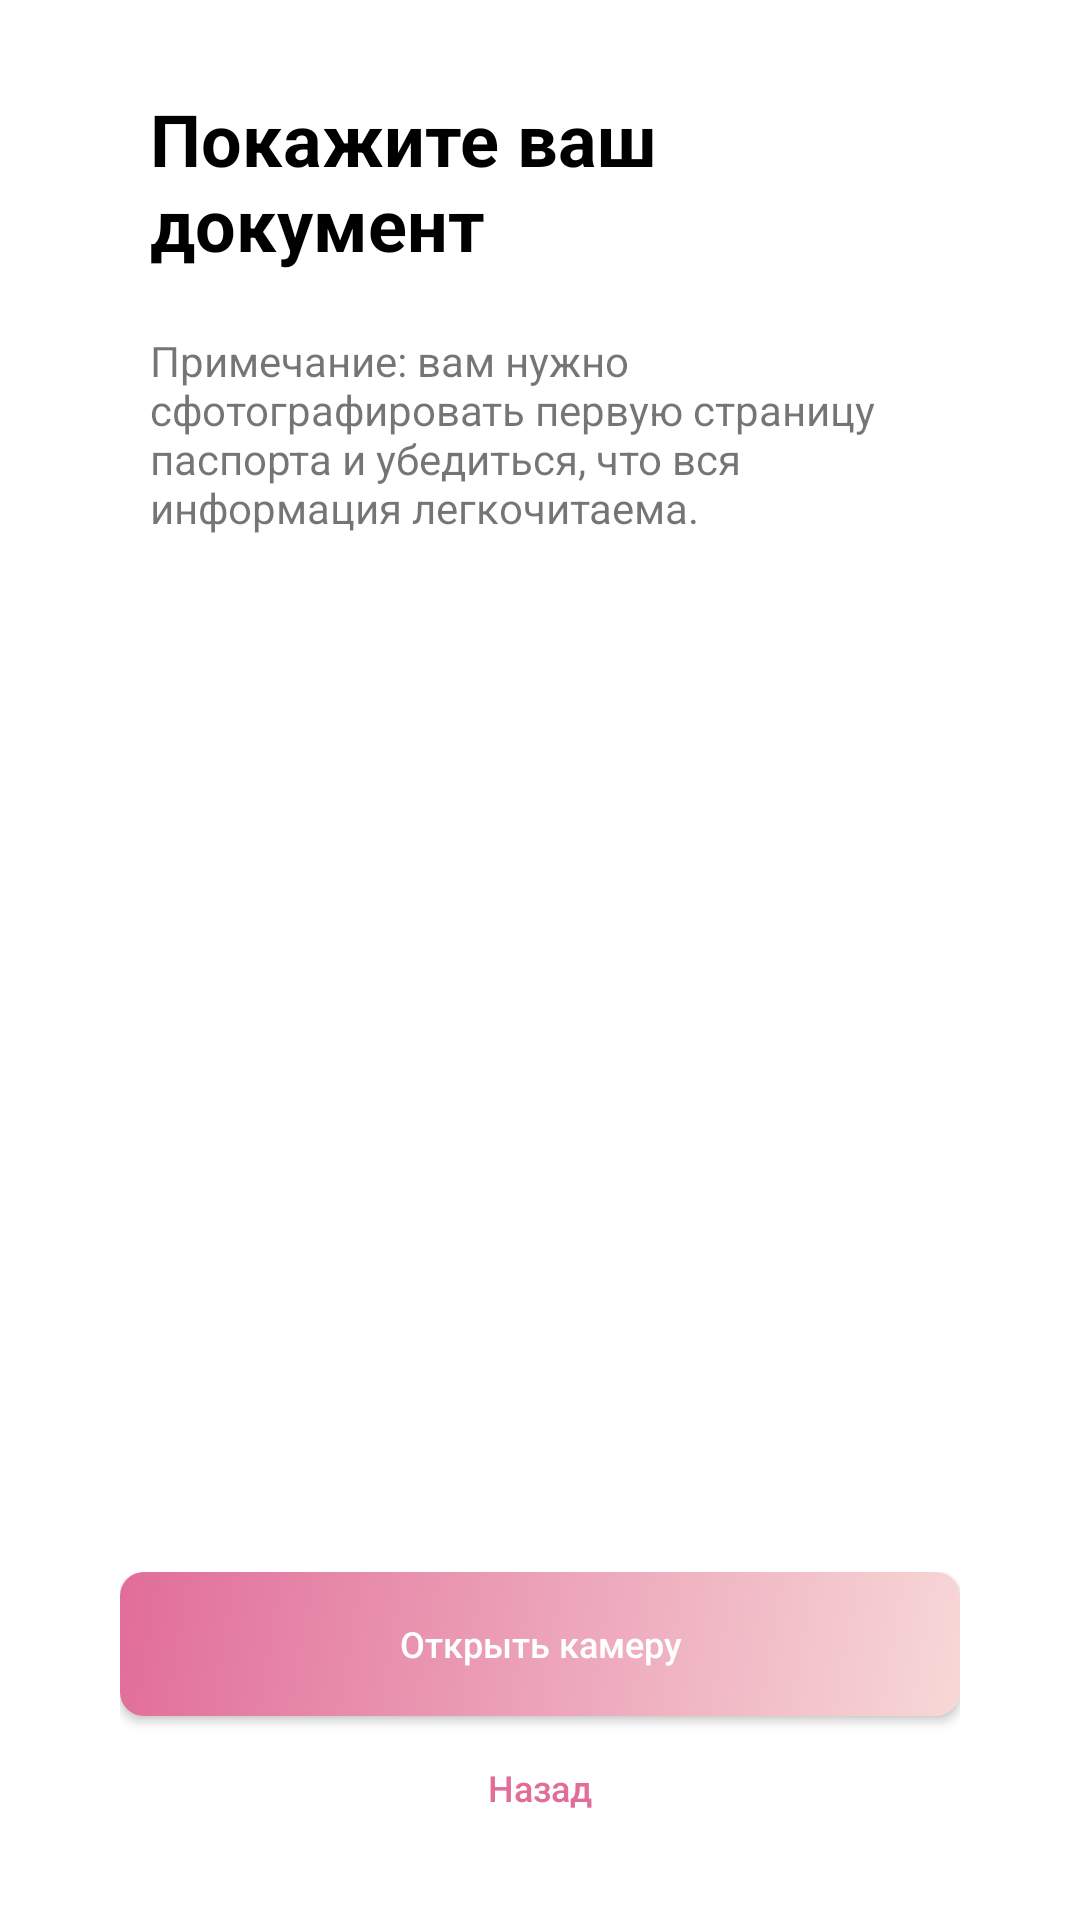

Reconstruct the res/layout file that produces this screen, plus the resources it refers to.
<!-- AndroidManifest.xml: application theme Theme.Gender_recognition_system -->
<!-- res/layout/activity_doc_auth.xml -->
<?xml version="1.0" encoding="utf-8"?>
<androidx.constraintlayout.widget.ConstraintLayout xmlns:android="http://schemas.android.com/apk/res/android"
    xmlns:app="http://schemas.android.com/apk/res-auto"
    xmlns:tools="http://schemas.android.com/tools"
    android:layout_width="match_parent"
    android:layout_height="match_parent"
    tools:context=".MainActivity">

    <RelativeLayout
        android:layout_width="match_parent"
        android:layout_height="match_parent"
        android:orientation="vertical">
        <LinearLayout
            android:layout_width="match_parent"
            android:layout_height="wrap_content"
            android:orientation="vertical"
            app:layout_constraintEnd_toStartOf="parent"
            app:layout_constraintEnd_toEndOf="parent"
            android:paddingHorizontal="40dp"
            android:paddingVertical="20dp"
            android:background="@color/white">

            <TextView
                android:layout_width="match_parent"
                android:layout_height="wrap_content"
                android:layout_margin="10dp"
                android:text="Покажите ваш документ"
                android:textSize="24sp"
                android:textStyle="bold"
                android:textColor="@color/black"/>

            <TextView
                android:layout_width="match_parent"
                android:layout_height="wrap_content"
                android:layout_margin="10dp"
                android:text="Примечание: вам нужно сфотографировать первую страницу паспорта и убедиться, что вся информация легкочитаема."
                />

            <ImageView
                android:id="@+id/capturedImage"
                android:layout_width="250dp"
                android:layout_height="320dp"
                android:layout_gravity="center"/>
        </LinearLayout>

        <LinearLayout
            android:layout_width="match_parent"
            android:layout_height="wrap_content"
            android:layout_gravity="center"
            android:layout_marginTop="10dp"
            android:orientation="vertical"
            android:layout_alignParentBottom="true"
            android:paddingHorizontal="40dp"
            android:paddingVertical="20dp">

            <androidx.appcompat.widget.AppCompatButton
                android:id="@+id/openCameraBtn"
                android:layout_width="match_parent"
                android:layout_height="wrap_content"
                android:background="@drawable/gradient_background"
                android:enabled="true"
                android:text="Открыть камеру"
                android:textAllCaps="false"
                android:textSize="12dp"
                android:textColor="@color/white"/>

            <androidx.appcompat.widget.AppCompatButton
                android:id="@+id/faceCheckQuitBtn"
                android:layout_width="match_parent"
                android:layout_height="wrap_content"
                android:background="@drawable/simple_button_background"
                android:enabled="false"
                android:text="Назад"
                android:textAllCaps="false"
                android:textSize="12dp"
                android:textColor="@color/basic"/>
        </LinearLayout>
    </RelativeLayout>


</androidx.constraintlayout.widget.ConstraintLayout>
<!-- resources referenced by this layout -->
<resources>
  <color name="basic">#E16D99</color>
  <color name="black">#FF000000</color>
  <color name="white">#FFFFFFFF</color>
  <!-- drawable gradient_background (drawable) -->
  <?xml version="1.0" encoding="utf-8"?>
  <selector xmlns:android="http://schemas.android.com/apk/res/android">
      <item>
          <shape>
              <gradient android:startColor="@color/basic"
                  android:endColor="@color/light"
                  android:angle="315"/>
  
              <padding
                  android:bottom="7dp"
                  android:left="7dp"
                  android:right="7dp"
                  android:top="7dp" />
  
              <corners android:radius="8dp" />
          </shape>
      </item>
  </selector>
  <!-- drawable simple_button_background (drawable-v24) -->
  <?xml version="1.0" encoding="utf-8"?>
  <selector xmlns:android="http://schemas.android.com/apk/res/android">
      <item>
          <shape>
              <solid android:color="@color/white"></solid>
  
              <padding
                  android:bottom="7dp"
                  android:left="7dp"
                  android:right="7dp"
                  android:top="7dp" />
  
              <corners android:radius="8dp" />
          </shape>
      </item>
  </selector>
  <style name="Theme.Gender_recognition_system" parent="Theme.MaterialComponents.DayNight.DarkActionBar">
          
          <item name="colorPrimary">@color/basic</item>
          <item name="colorPrimaryVariant">@color/basic</item>
          <item name="colorOnPrimary">@color/white</item>
          
          <item name="colorSecondary">@color/light</item>
          <item name="colorSecondaryVariant">@color/light</item>
          <item name="colorOnSecondary">@color/black</item>
          
          <item name="android:statusBarColor" tools:targetApi="l">?attr/colorPrimaryVariant</item>
          
      </style>
  <color name="light">#f7d8d7</color>
</resources>
